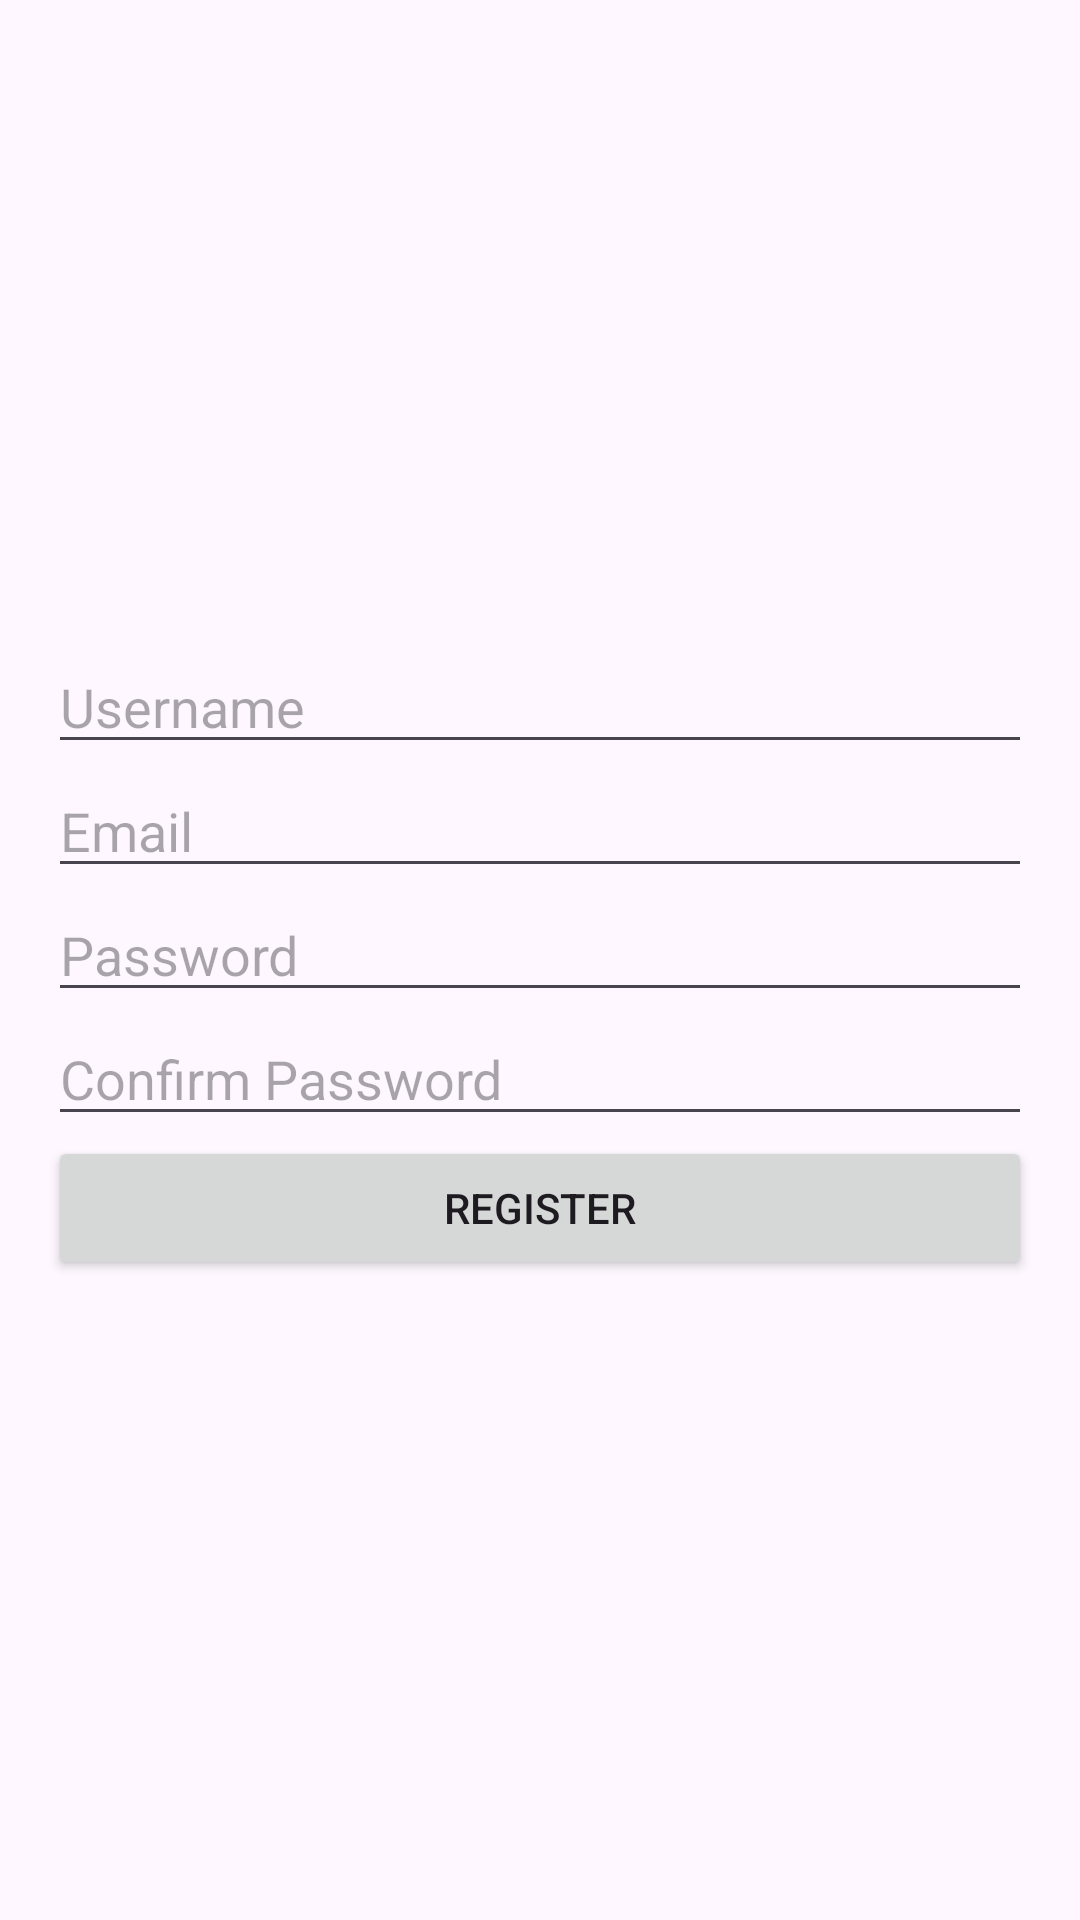

The Android layout XML behind this screen, and the referenced resources:
<!-- AndroidManifest.xml: application theme Theme.UASPPK -->
<!-- res/layout/activity_register.xml -->
<?xml version="1.0" encoding="utf-8"?>
<LinearLayout xmlns:android="http://schemas.android.com/apk/res/android"
    android:layout_width="match_parent"
    android:layout_height="match_parent"
    android:padding="16dp"
    android:gravity="center"
    android:orientation="vertical">

    
    <EditText
        android:id="@+id/usernameInput"
        android:layout_width="match_parent"
        android:layout_height="wrap_content"
        android:hint="Username"
        android:inputType="text" />

    
    <EditText
        android:id="@+id/emailInput"
        android:layout_width="match_parent"
        android:layout_height="wrap_content"
        android:hint="Email"
        android:inputType="textEmailAddress" />

    
    <EditText
        android:id="@+id/passwordInput"
        android:layout_width="match_parent"
        android:layout_height="wrap_content"
        android:hint="Password"
        android:inputType="textPassword" />

    
    <EditText
        android:id="@+id/confirmPasswordInput"
        android:layout_width="match_parent"
        android:layout_height="wrap_content"
        android:hint="Confirm Password"
        android:inputType="textPassword" />

    
    <Button
        android:id="@+id/registerButton"
        android:layout_width="match_parent"
        android:layout_height="wrap_content"
        android:text="Register" />

    
    <TextView
        android:id="@+id/errorMessage"
        android:layout_width="wrap_content"
        android:layout_height="wrap_content"
        android:textColor="@android:color/holo_red_dark"
        android:visibility="gone"
        android:text="Error message" />

</LinearLayout>
<!-- resources referenced by this layout -->
<resources>
  <style name="Theme.UASPPK" parent="Base.Theme.UASPPK" />
  <style name="Base.Theme.UASPPK" parent="Theme.Material3.DayNight.NoActionBar">
          
          
      </style>
</resources>
